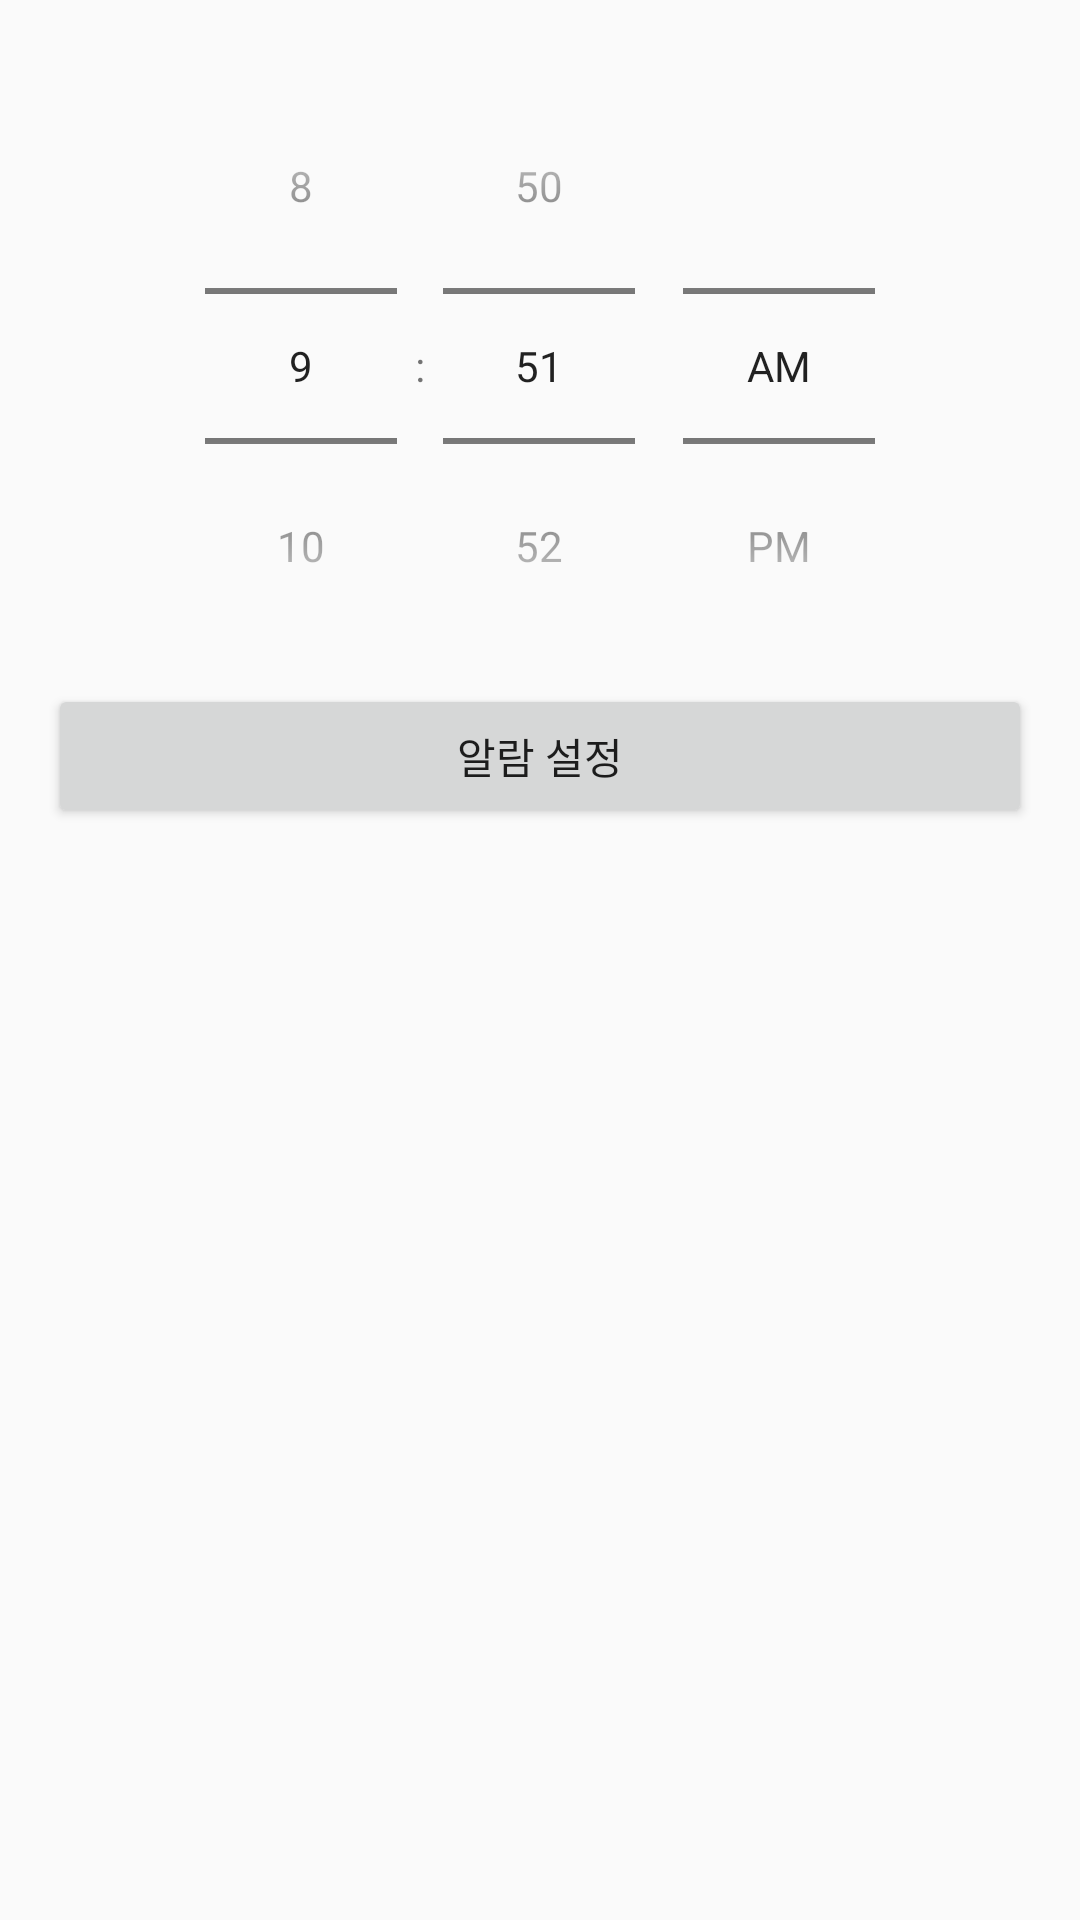

Here is an Android app screen rendered from its layout file. Give the layout XML and the strings, colors and styles it references.
<!-- AndroidManifest.xml: application theme Theme.MobileProject -->
<!-- res/layout/fragment_my.xml -->
<?xml version="1.0" encoding="utf-8"?>
<LinearLayout xmlns:android="http://schemas.android.com/apk/res/android"
    android:layout_width="match_parent"
    android:layout_height="match_parent"
    android:orientation="vertical"
    android:padding="16dp">

    <TimePicker
        android:id="@+id/time_picker"
        android:layout_width="match_parent"
        android:layout_height="wrap_content"
        android:timePickerMode="spinner" />

    <Button
        android:id="@+id/set_alarm_button"
        android:layout_width="match_parent"
        android:layout_height="wrap_content"
        android:text="알람 설정" />

    <ListView
        android:id="@+id/alarm_list_view"
        android:layout_width="match_parent"
        android:layout_height="wrap_content"
        android:layout_marginTop="16dp" />
</LinearLayout>
<!-- resources referenced by this layout -->
<resources>
  <style name="Theme.MobileProject" parent="Base.Theme.MobileProject" />
  <style name="Base.Theme.MobileProject" parent="Theme.AppCompat.Light">
          
          
      </style>
</resources>
